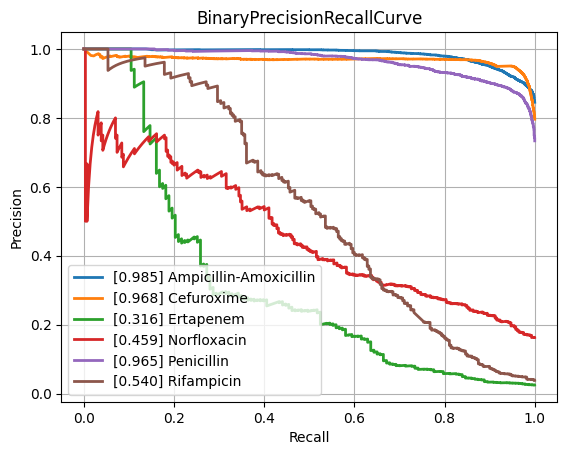

Data behind this chart, as committed beside it:
class, PrecisionRecallAUC, FrequencyPositiveClass, n_positives, n_negatives
Amikacin, 0.8698, 0.1711, 1111, 5382
Amoxicillin-Clavulanic acid, 0.8691, 0.412, 4204, 5999
Ampicillin, 0.9466, 0.6364, 10010, 5719
Ampicillin-Amoxicillin, 0.985, 0.8453, 5567, 1019
Cefazolin, 0.9102, 0.4576, 967, 1146
Cefepime, 0.8581, 0.3055, 3537, 8042
Cefpodoxime, 0.7919, 0.3521, 493, 907
Ceftazidime, 0.8007, 0.2676, 4421, 12101
Ceftriaxone, 0.787, 0.2719, 3764, 10078
Cefuroxime, 0.968, 0.7961, 6591, 1688
Ciprofloxacin, 0.809, 0.2863, 6582, 16405
Clindamycin, 0.9015, 0.4978, 5611, 5661
Colistin, 0.9562, 0.1706, 747, 3632
Cotrimoxazole, 0.8018, 0.3212, 8111, 17142
Ertapenem, 0.3162, 0.02544, 143, 5478
Erythromycin, 0.9081, 0.5533, 5620, 4537
Fosfomycin, 0.7557, 0.2105, 1843, 6914
Fosfomycin-Trometamol, 0.5641, 0.2382, 304, 972
Fusidic acid, 0.7792, 0.3177, 855, 1836
Gentamicin, 0.9501, 0.4473, 9230, 11403
Imipenem, 0.9397, 0.326, 7693, 15906
Levofloxacin, 0.907, 0.3663, 3378, 5845
Meropenem, 0.7411, 0.1331, 2436, 15860
Mupirocin, 0.9223, 0.1115, 155, 1235
Nitrofurantoin, 0.6855, 0.1065, 380, 3187
Norfloxacin, 0.4594, 0.1631, 285, 1462
Oxacillin, 0.8804, 0.4155, 2791, 3926
Penicillin, 0.9653, 0.7334, 2811, 1022
Piperacillin-Tazobactam, 0.8017, 0.3163, 6313, 13644
Rifampicin, 0.5396, 0.03883, 280, 6931
Teicoplanin, 0.5541, 0.04285, 83, 1854
Tetracycline, 0.7311, 0.2432, 1706, 5308
Tobramycin, 0.8733, 0.2275, 1265, 4295
Vancomycin, 0.7451, 0.04562, 594, 12428
micro, 0.8856, 0.3341, , 
macro, 0.8022, NaN, , 
